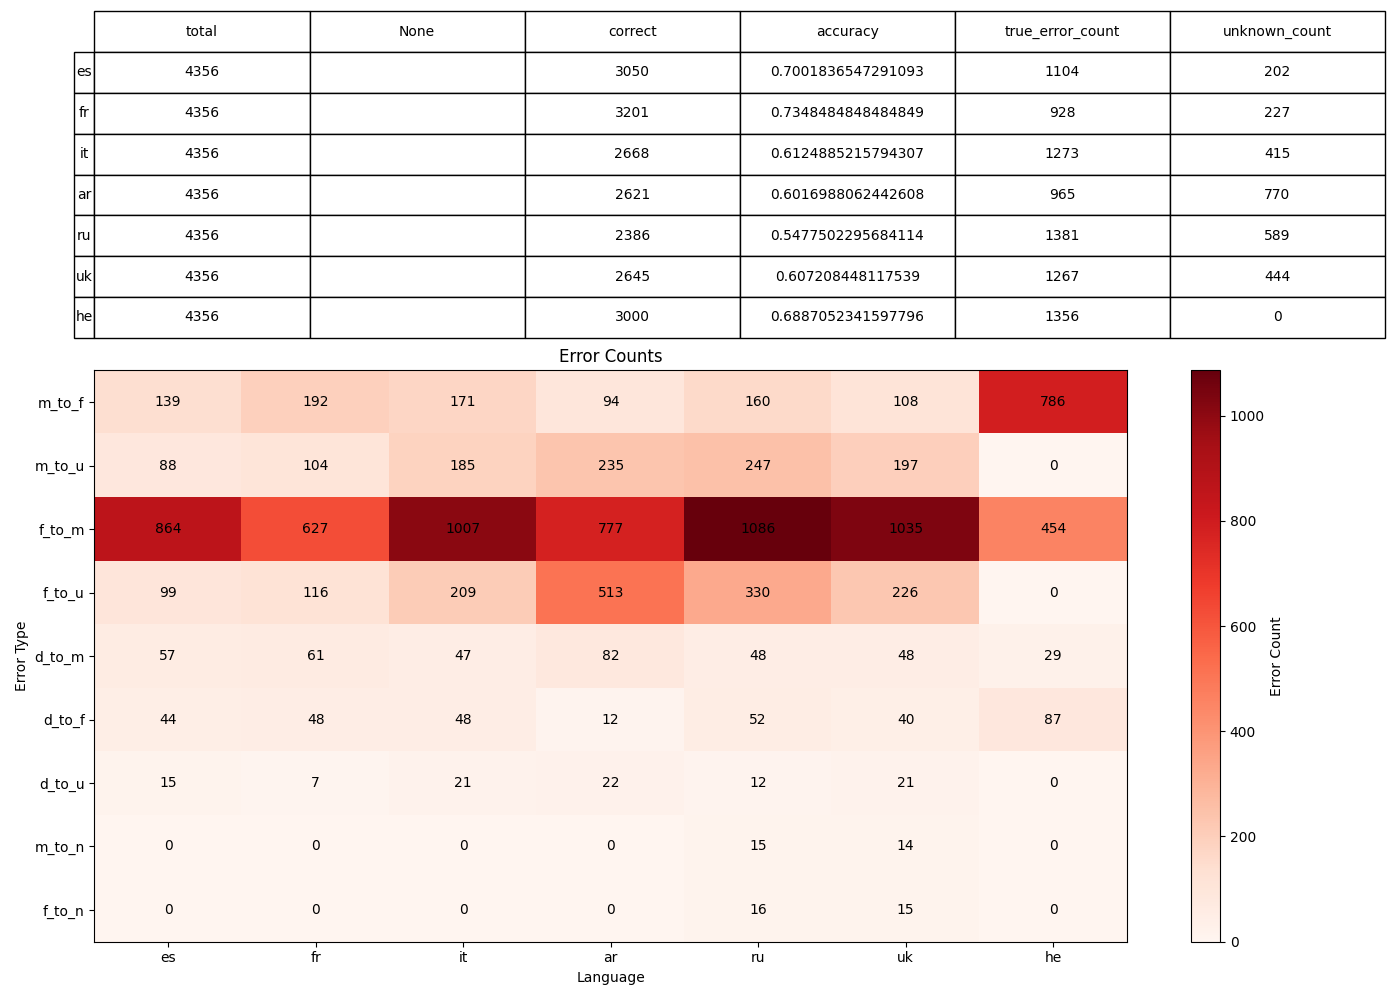

The data file committed next to this chart (first rows):
, 0, 1, 2, 3, 4, 5, 6
language, es, fr, it, ar, ru, uk, he
None, , , , , , , 
total, 4356, 4356, 4356, 4356, 4356, 4356, 4356
correct, 3050, 3201, 2668, 2621, 2386, 2645, 3000
accuracy, 0.7002, 0.7348, 0.6125, 0.6017, 0.5478, 0.6072, 0.6887
true_error_count, 1104, 928, 1273, 965, 1381, 1267, 1356
unknown_count, 202, 227, 415, 770, 589, 444, 0
error_m_to_f, 139, 192, 171, 94, 160, 108, 786
error_m_to_u, 88, 104, 185, 235, 247, 197, 0
error_f_to_m, 864, 627, 1007, 777, 1086, 1035, 454
error_f_to_u, 99, 116, 209, 513, 330, 226, 0
error_d_to_m, 57, 61, 47, 82, 48, 48, 29
error_d_to_f, 44, 48, 48, 12, 52, 40, 87
error_d_to_u, 15, 7, 21, 22, 12, 21, 0
error_m_to_n, 0, 0, 0, 0, 15, 14, 0
error_f_to_n, 0, 0, 0, 0, 16, 15, 0
